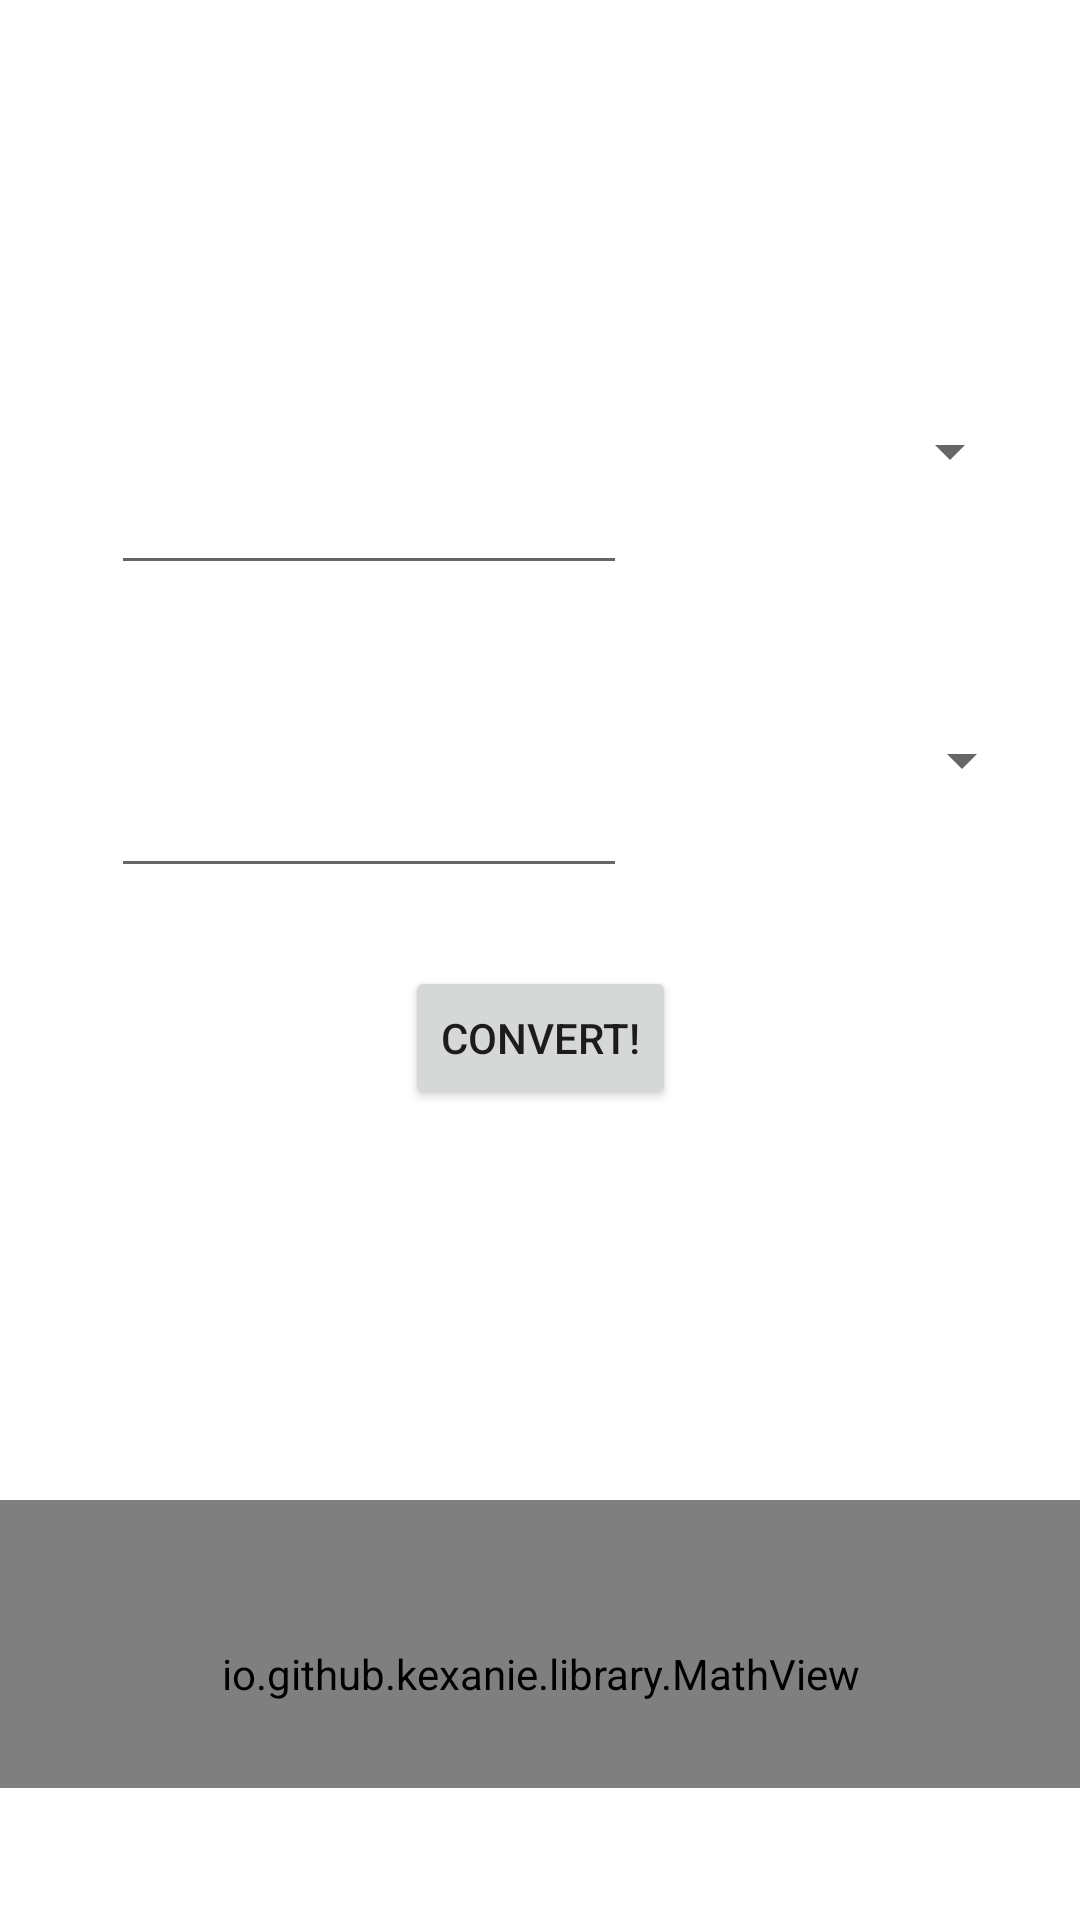

Here is an Android app screen rendered from its layout file. Give the layout XML and the strings, colors and styles it references.
<!-- AndroidManifest.xml: fallback theme Theme.MaterialComponents.DayNight.NoActionBar -->
<!-- res/layout/activity_conversion.xml -->
<?xml version="1.0" encoding="utf-8"?>
<androidx.constraintlayout.widget.ConstraintLayout xmlns:android="http://schemas.android.com/apk/res/android"
    xmlns:app="http://schemas.android.com/apk/res-auto"
    xmlns:tools="http://schemas.android.com/tools"
    android:layout_width="match_parent"
    android:layout_height="match_parent"
    tools:context=".Volume">

    <EditText
        android:id="@+id/fromEditText"
        android:layout_width="172dp"
        android:layout_height="87dp"
        android:layout_marginTop="108dp"
        android:ems="10"
        android:inputType="number|numberDecimal"
        app:layout_constraintEnd_toEndOf="parent"
        app:layout_constraintHorizontal_bias="0.196"
        app:layout_constraintStart_toStartOf="parent"
        app:layout_constraintTop_toTopOf="parent" />

    <Spinner
        android:id="@+id/fromSpinner"
        android:layout_width="120dp"
        android:layout_height="85dp"
        android:layout_marginStart="3dp"
        android:layout_marginLeft="3dp"
        android:layout_marginTop="108dp"
        app:layout_constraintEnd_toEndOf="parent"
        app:layout_constraintHorizontal_bias="0.313"
        app:layout_constraintStart_toEndOf="@+id/fromEditText"
        app:layout_constraintTop_toTopOf="parent" />

    <EditText
        android:id="@+id/toEditText"
        android:layout_width="172dp"
        android:layout_height="87dp"
        android:layout_marginBottom="344dp"
        android:ems="10"
        android:inputType="number|numberDecimal"
        app:layout_constraintBottom_toBottomOf="parent"
        app:layout_constraintEnd_toEndOf="parent"
        app:layout_constraintHorizontal_bias="0.196"
        app:layout_constraintStart_toStartOf="parent" />

    <Spinner
        android:id="@+id/toSpinner"
        android:layout_width="120dp"
        android:layout_height="85dp"
        android:layout_marginStart="11dp"
        android:layout_marginLeft="11dp"
        android:layout_marginBottom="344dp"
        app:layout_constraintBottom_toBottomOf="parent"
        app:layout_constraintEnd_toEndOf="parent"
        app:layout_constraintHorizontal_bias="0.229"
        app:layout_constraintStart_toEndOf="@+id/toEditText" />

    <Button
        android:id="@+id/convertButton"
        android:layout_width="wrap_content"
        android:layout_height="wrap_content"
        android:layout_marginTop="26dp"
        android:text="Convert!"
        app:layout_constraintEnd_toEndOf="parent"
        app:layout_constraintStart_toStartOf="parent"
        app:layout_constraintTop_toBottomOf="@+id/toEditText" />

    <io.github.kexanie.library.MathView
        android:id="@+id/formula_one"
        android:layout_width="match_parent"
        android:layout_height="76dp"
        android:layout_marginTop="500dp"
        app:layout_constraintEnd_toEndOf="parent"
        app:layout_constraintHorizontal_bias="0.0"
        app:layout_constraintStart_toStartOf="parent"
        app:layout_constraintTop_toTopOf="parent">

    </io.github.kexanie.library.MathView>

    <io.github.kexanie.library.MathView
        android:id="@+id/formula_two"
        android:layout_width="match_parent"
        android:layout_height="76dp"
        android:layout_marginBottom="44dp"
        app:layout_constraintBottom_toBottomOf="parent"
        app:layout_constraintEnd_toEndOf="parent"
        app:layout_constraintHorizontal_bias="0.0"
        app:layout_constraintStart_toStartOf="parent">

    </io.github.kexanie.library.MathView>

</androidx.constraintlayout.widget.ConstraintLayout>
<!-- resources referenced by this layout -->
<resources>

</resources>
